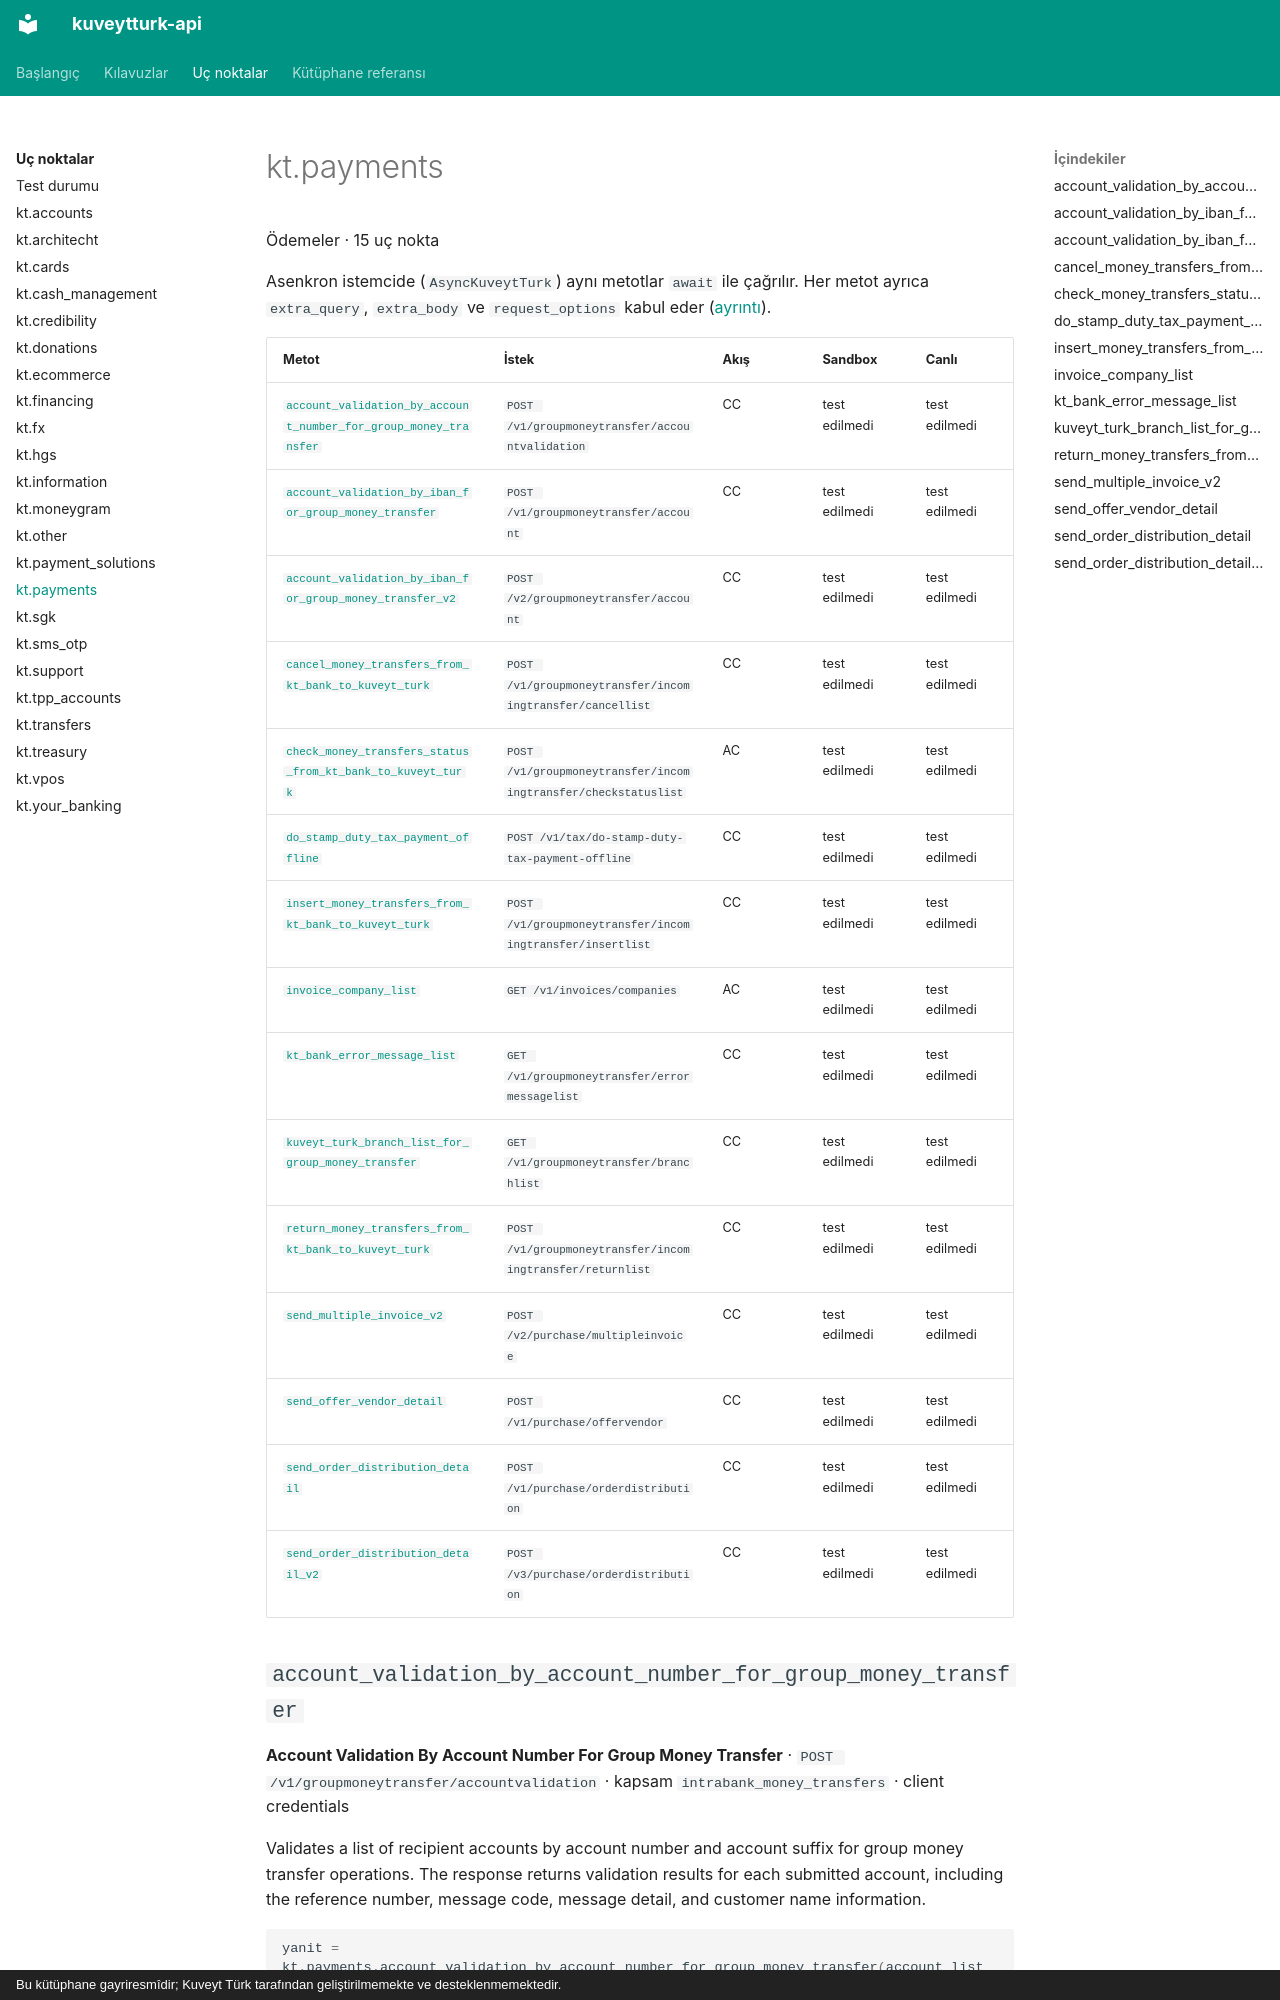

repository: yilmazmuhammed/kuveytturk-api · page: uc-noktalar/payments/index.html · generator: mkdocs · copyright: Bu kütüphane gayriresmîdir; Kuveyt Türk tarafından geliştirilmemekte ve desteklenmemektedir.

<!-- Bu sayfa scripts/generate.py tarafından üretildi; elle düzenlemeyin. -->

# kt.payments

Ödemeler · 15 uç nokta

Asenkron istemcide (`AsyncKuveytTurk`) aynı metotlar `await` ile çağrılır. Her metot ayrıca `extra_query`, `extra_body` ve `request_options` kabul eder ([ayrıntı](../kilavuzlar/dogrudan-istek.md)).

| Metot | İstek | Akış | Sandbox | Canlı |
| - | - | - | - | - |
| [`account_validation_by_account_number_for_group_money_transfer`](#account_validation_by_account_number_for_group_money_transfer) | `POST /v1/groupmoneytransfer/accountvalidation` | CC | test edilmedi | test edilmedi |
| [`account_validation_by_iban_for_group_money_transfer`](#account_validation_by_iban_for_group_money_transfer) | `POST /v1/groupmoneytransfer/account` | CC | test edilmedi | test edilmedi |
| [`account_validation_by_iban_for_group_money_transfer_v2`](#account_validation_by_iban_for_group_money_transfer_v2) | `POST /v2/groupmoneytransfer/account` | CC | test edilmedi | test edilmedi |
| [`cancel_money_transfers_from_kt_bank_to_kuveyt_turk`](#cancel_money_transfers_from_kt_bank_to_kuveyt_turk) | `POST /v1/groupmoneytransfer/incomingtransfer/cancellist` | CC | test edilmedi | test edilmedi |
| [`check_money_transfers_status_from_kt_bank_to_kuveyt_turk`](#check_money_transfers_status_from_kt_bank_to_kuveyt_turk) | `POST /v1/groupmoneytransfer/incomingtransfer/checkstatuslist` | AC | test edilmedi | test edilmedi |
| [`do_stamp_duty_tax_payment_offline`](#do_stamp_duty_tax_payment_offline) | `POST /v1/tax/do-stamp-duty-tax-payment-offline` | CC | test edilmedi | test edilmedi |
| [`insert_money_transfers_from_kt_bank_to_kuveyt_turk`](#insert_money_transfers_from_kt_bank_to_kuveyt_turk) | `POST /v1/groupmoneytransfer/incomingtransfer/insertlist` | CC | test edilmedi | test edilmedi |
| [`invoice_company_list`](#invoice_company_list) | `GET /v1/invoices/companies` | AC | test edilmedi | test edilmedi |
| [`kt_bank_error_message_list`](#kt_bank_error_message_list) | `GET /v1/groupmoneytransfer/errormessagelist` | CC | test edilmedi | test edilmedi |
| [`kuveyt_turk_branch_list_for_group_money_transfer`](#kuveyt_turk_branch_list_for_group_money_transfer) | `GET /v1/groupmoneytransfer/branchlist` | CC | test edilmedi | test edilmedi |
| [`return_money_transfers_from_kt_bank_to_kuveyt_turk`](#return_money_transfers_from_kt_bank_to_kuveyt_turk) | `POST /v1/groupmoneytransfer/incomingtransfer/returnlist` | CC | test edilmedi | test edilmedi |
| [`send_multiple_invoice_v2`](#send_multiple_invoice_v2) | `POST /v2/purchase/multipleinvoice` | CC | test edilmedi | test edilmedi |
| [`send_offer_vendor_detail`](#send_offer_vendor_detail) | `POST /v1/purchase/offervendor` | CC | test edilmedi | test edilmedi |
| [`send_order_distribution_detail`](#send_order_distribution_detail) | `POST /v1/purchase/orderdistribution` | CC | test edilmedi | test edilmedi |
| [`send_order_distribution_detail_v2`](#send_order_distribution_detail_v2) | `POST /v3/purchase/orderdistribution` | CC | test edilmedi | test edilmedi |
